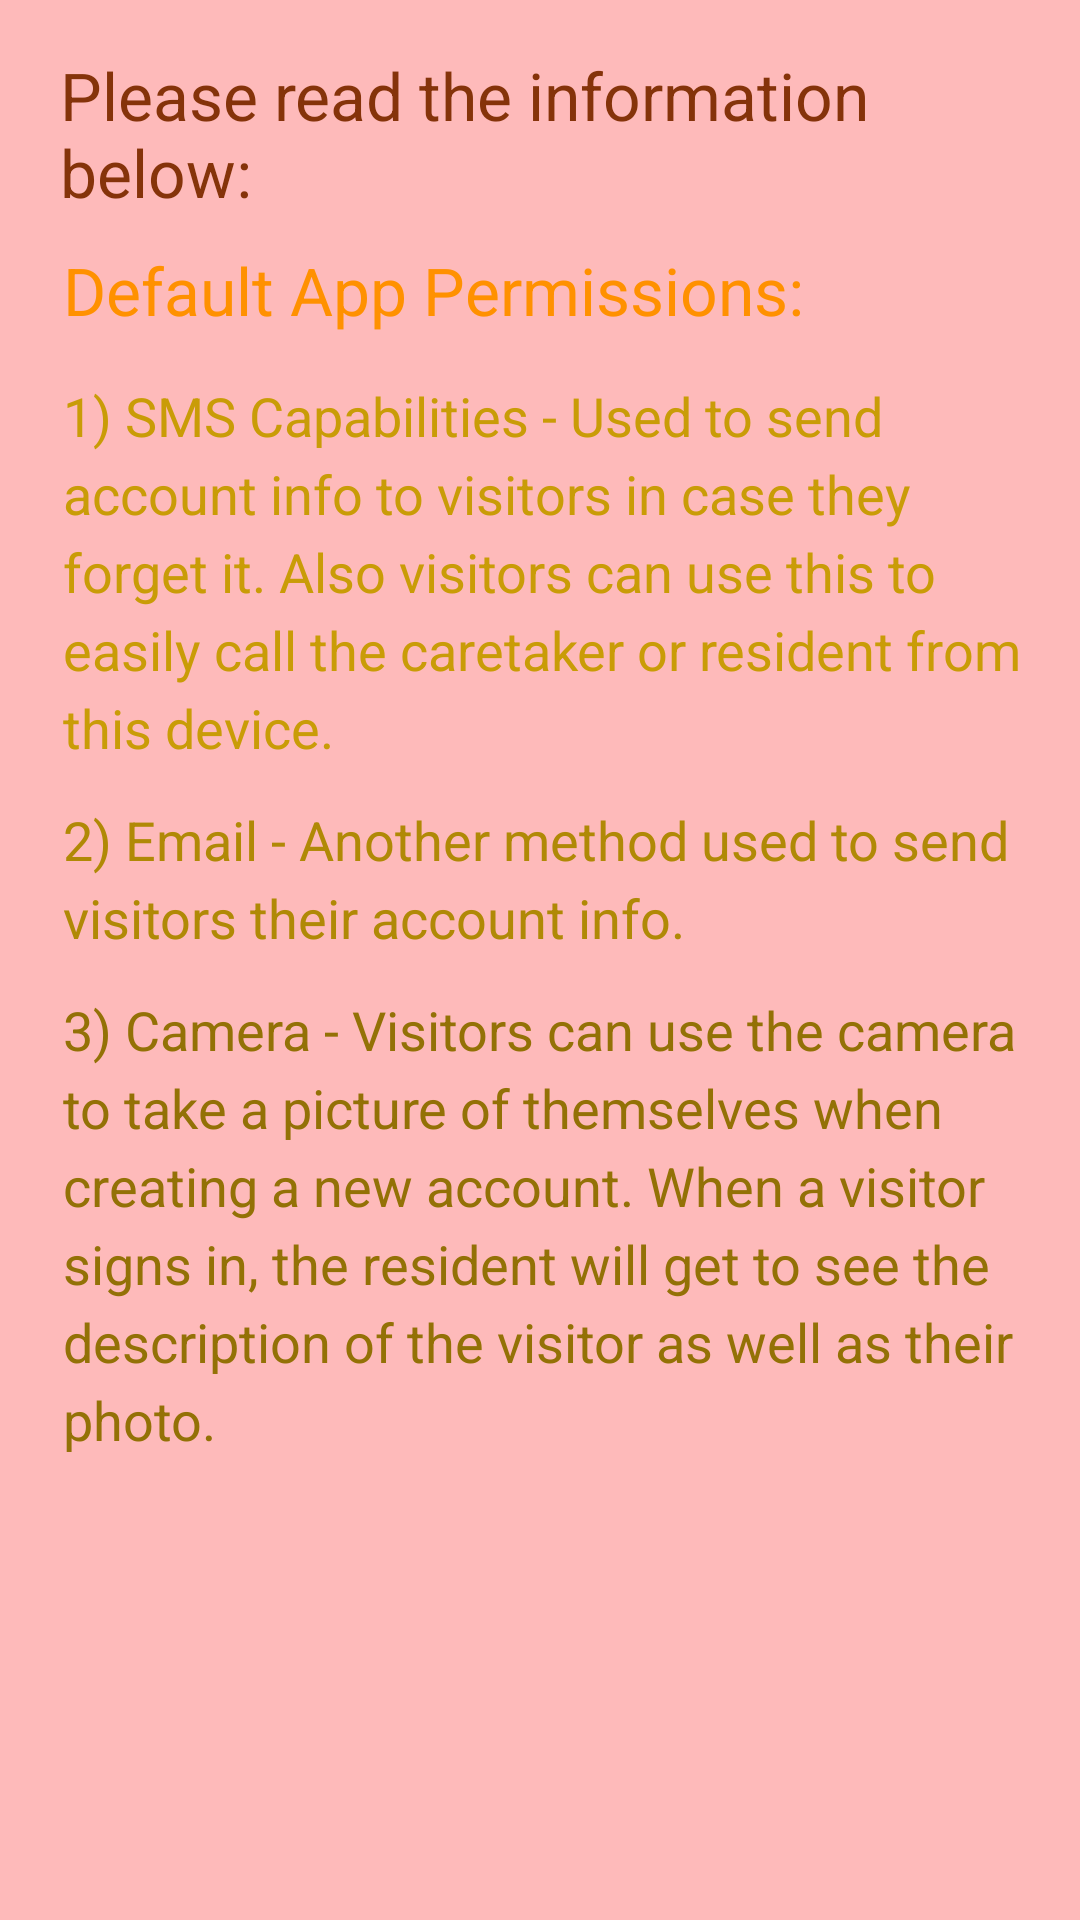

Reconstruct the res/layout file that produces this screen, plus the resources it refers to.
<!-- AndroidManifest.xml: fallback theme Theme.MaterialComponents.DayNight.NoActionBar -->
<!-- res/layout/visitorsetup.xml -->
<RelativeLayout xmlns:android="http://schemas.android.com/apk/res/android"

    android:id="@+id/visitorrelative1"
    android:layout_width="match_parent"
    android:layout_height="wrap_content"
    android:background="#febaba"
    android:padding="10dp">

    <TextView

        android:id="@+id/visitortextview"
        android:layout_width="wrap_content"
        android:layout_height="wrap_content"
        android:paddingLeft="10dp"
        android:paddingTop="7dp"
        android:text="Please read the information below:"
        android:textColor="#85330a"
        android:textSize="22sp" />



    <TextView
        android:id="@+id/unchangeable"
        android:layout_width="wrap_content"
        android:layout_height="wrap_content"
        android:layout_below="@+id/visitortextview"
        android:layout_marginLeft="11dp"
        android:layout_marginTop="10dp"

        android:text="Default App Permissions:"
        android:textColor="#ff9100"
        android:textSize="22sp" />

    <TextView
        android:id="@+id/thd"
        android:layout_width="wrap_content"
        android:layout_height="wrap_content"
        android:layout_below="@+id/unchangeable"
        android:layout_marginLeft="11dp"
android:lineSpacingExtra="5dp"
        android:layout_marginTop="15dp"

        android:text="1) SMS Capabilities - Used to send account info to visitors in case they forget it. Also visitors can use this to easily call the caretaker or resident from this device."
        android:textColor="#c99c07"
        android:textSize="18dp"

        />

    <TextView
        android:id="@+id/thd2"
        android:layout_width="wrap_content"
        android:layout_height="wrap_content"
        android:layout_below="@+id/thd"
        android:layout_marginLeft="11dp"
        android:layout_marginTop="13dp"
        android:lineSpacingExtra="5dp"

        android:text="2) Email - Another method used to send visitors their account info."
        android:textColor="#b08906"
        android:textSize="18dp"

        />

    <TextView
        android:id="@+id/thd4"
        android:layout_width="wrap_content"
        android:layout_height="wrap_content"
        android:layout_below="@+id/thd2"
        android:layout_marginTop="13dp"
        android:layout_marginLeft="11dp"
        android:text="3) Camera - Visitors can use the camera to take a picture of themselves when creating a new account. When a visitor signs in, the resident will get to see the description of the visitor as well as their photo."
        android:textColor="#937106"
        android:lineSpacingExtra="5dp"

        android:textSize="18dp"

        />

  
</RelativeLayout>
<!-- resources referenced by this layout -->
<resources>

</resources>
